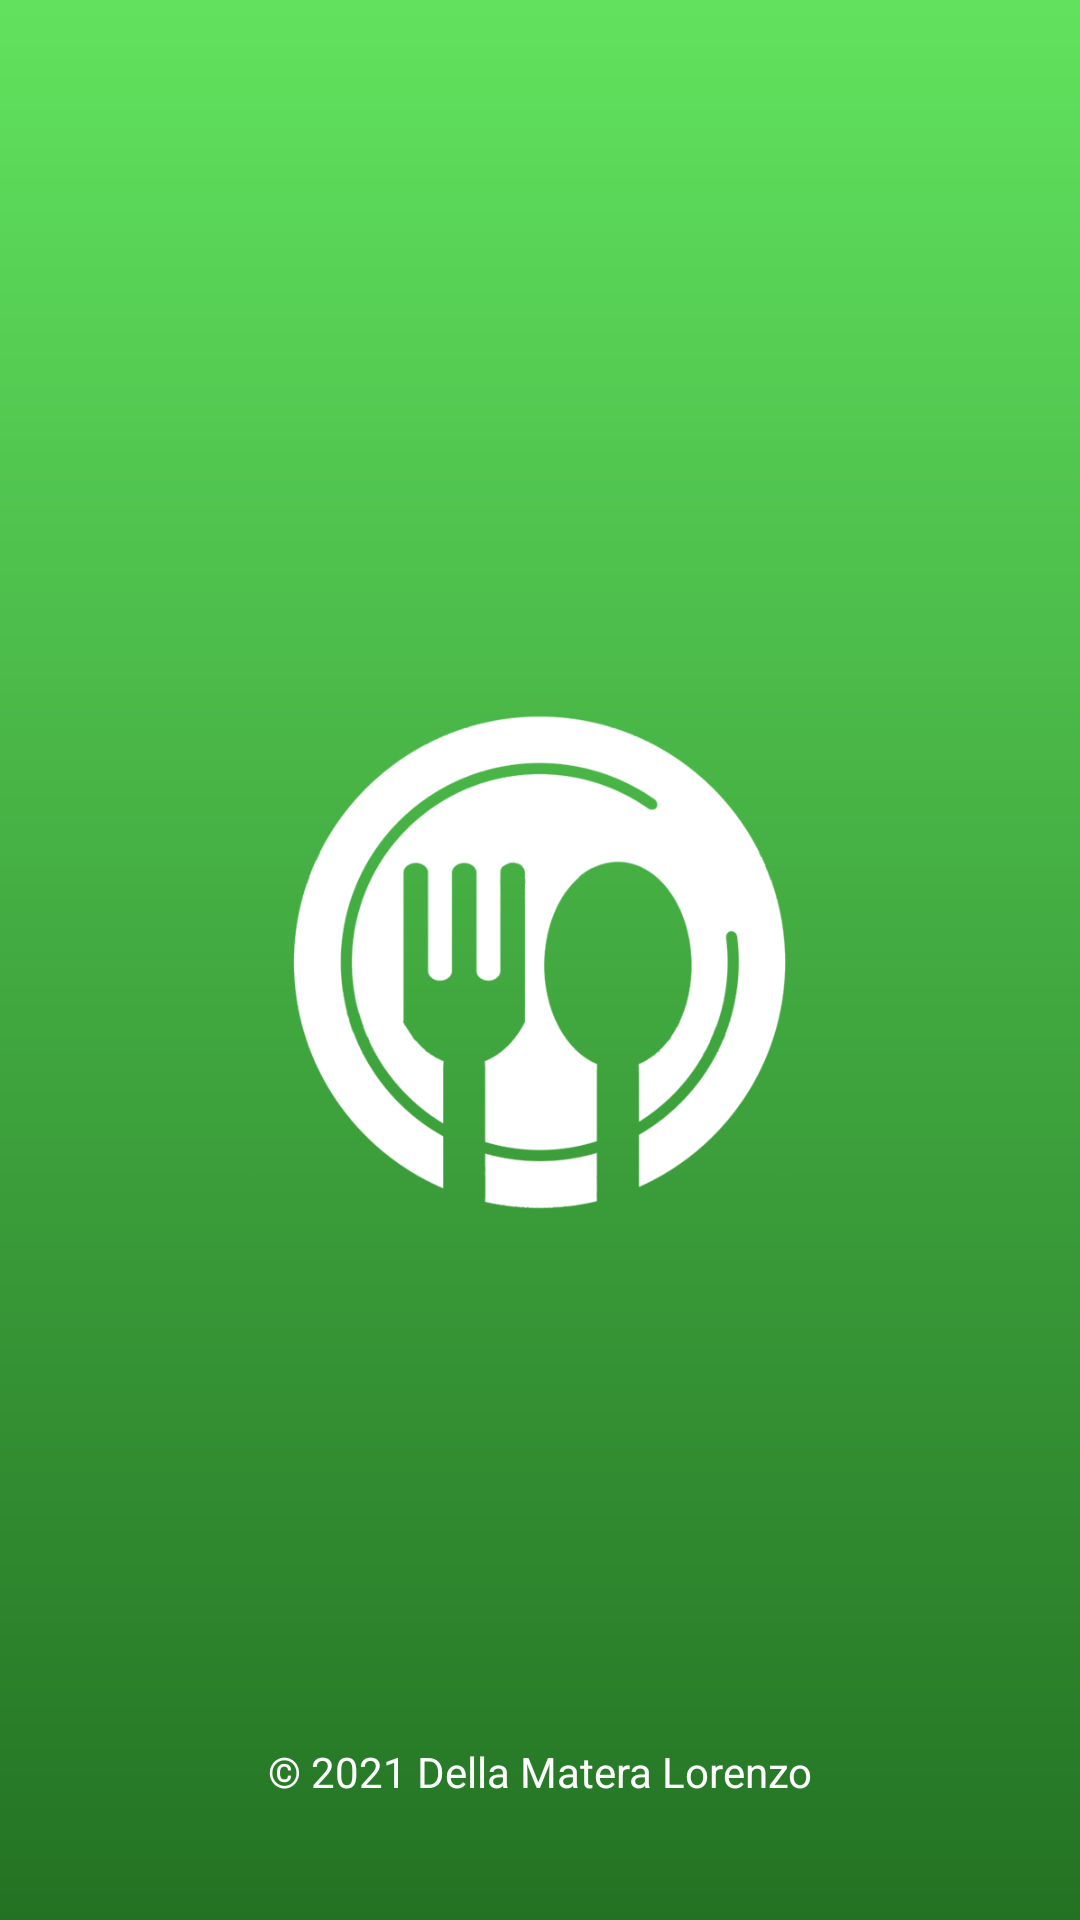

Here is an Android app screen rendered from its layout file. Give the layout XML and the strings, colors and styles it references.
<!-- AndroidManifest.xml: application theme Theme.ValtellinaAdvisor -->
<!-- res/layout/activity_splash_screen.xml -->
<?xml version="1.0" encoding="utf-8"?>
<RelativeLayout xmlns:android="http://schemas.android.com/apk/res/android"
    android:layout_width="match_parent"
    android:layout_height="match_parent"
    android:background="@drawable/bg_gradient" >

    <ImageView
        android:id="@+id/logo"
        android:layout_width="231dp"
        android:layout_height="280dp"
        android:layout_centerInParent="true"
        android:src="@drawable/icon_foreground" />

    <TextView
        android:layout_width="fill_parent"
        android:layout_height="wrap_content"
        android:layout_marginBottom="40dp"
        android:textSize="14dp"
        android:textColor="@color/white"
        android:gravity="center_horizontal"
        android:layout_alignParentBottom="true"
        android:text="© 2021 Della Matera Lorenzo" />

    <ProgressBar
        android:layout_width="wrap_content"
        android:layout_height="wrap_content"
        android:layout_below="@+id/logo"
        android:layout_centerHorizontal="true"/>

</RelativeLayout>
<!-- resources referenced by this layout -->
<resources>
  <color name="white">#FFFFFFFF</color>
  <!-- drawable bg_gradient (drawable) -->
  <?xml version="1.0" encoding="utf-8"?>
  <shape xmlns:android="http://schemas.android.com/apk/res/android"
      android:shape="rectangle" >
  
      <gradient
          android:angle="-45"
          android:startColor="#61e25e"
          android:endColor="#237223"
          android:type="linear" />
  
  </shape>
  <!-- drawable icon_foreground: png bitmap (drawable, 48416 bytes) -->
  <style name="Theme.ValtellinaAdvisor" parent="Theme.MaterialComponents.Light.DarkActionBar">
          
          <item name="colorPrimary">@color/green_dark</item>
          <item name="colorPrimaryVariant">@color/green_darker</item>
          <item name="colorOnPrimary">@color/white</item>
          
          <item name="colorSecondary">@color/green</item>
          <item name="colorSecondaryVariant">@color/green_dark</item>
          <item name="colorOnSecondary">@color/black</item>
          
          <item name="android:statusBarColor" tools:targetApi="l">?attr/colorPrimaryVariant</item>
          
          <item name="android:forceDarkAllowed" tools:targetApi="q">false</item>
      </style>
  <color name="green_dark">#2BBA03</color>
  <color name="green_darker">#377302</color>
  <color name="green">#70EF00</color>
  <color name="black">#FF000000</color>
</resources>
